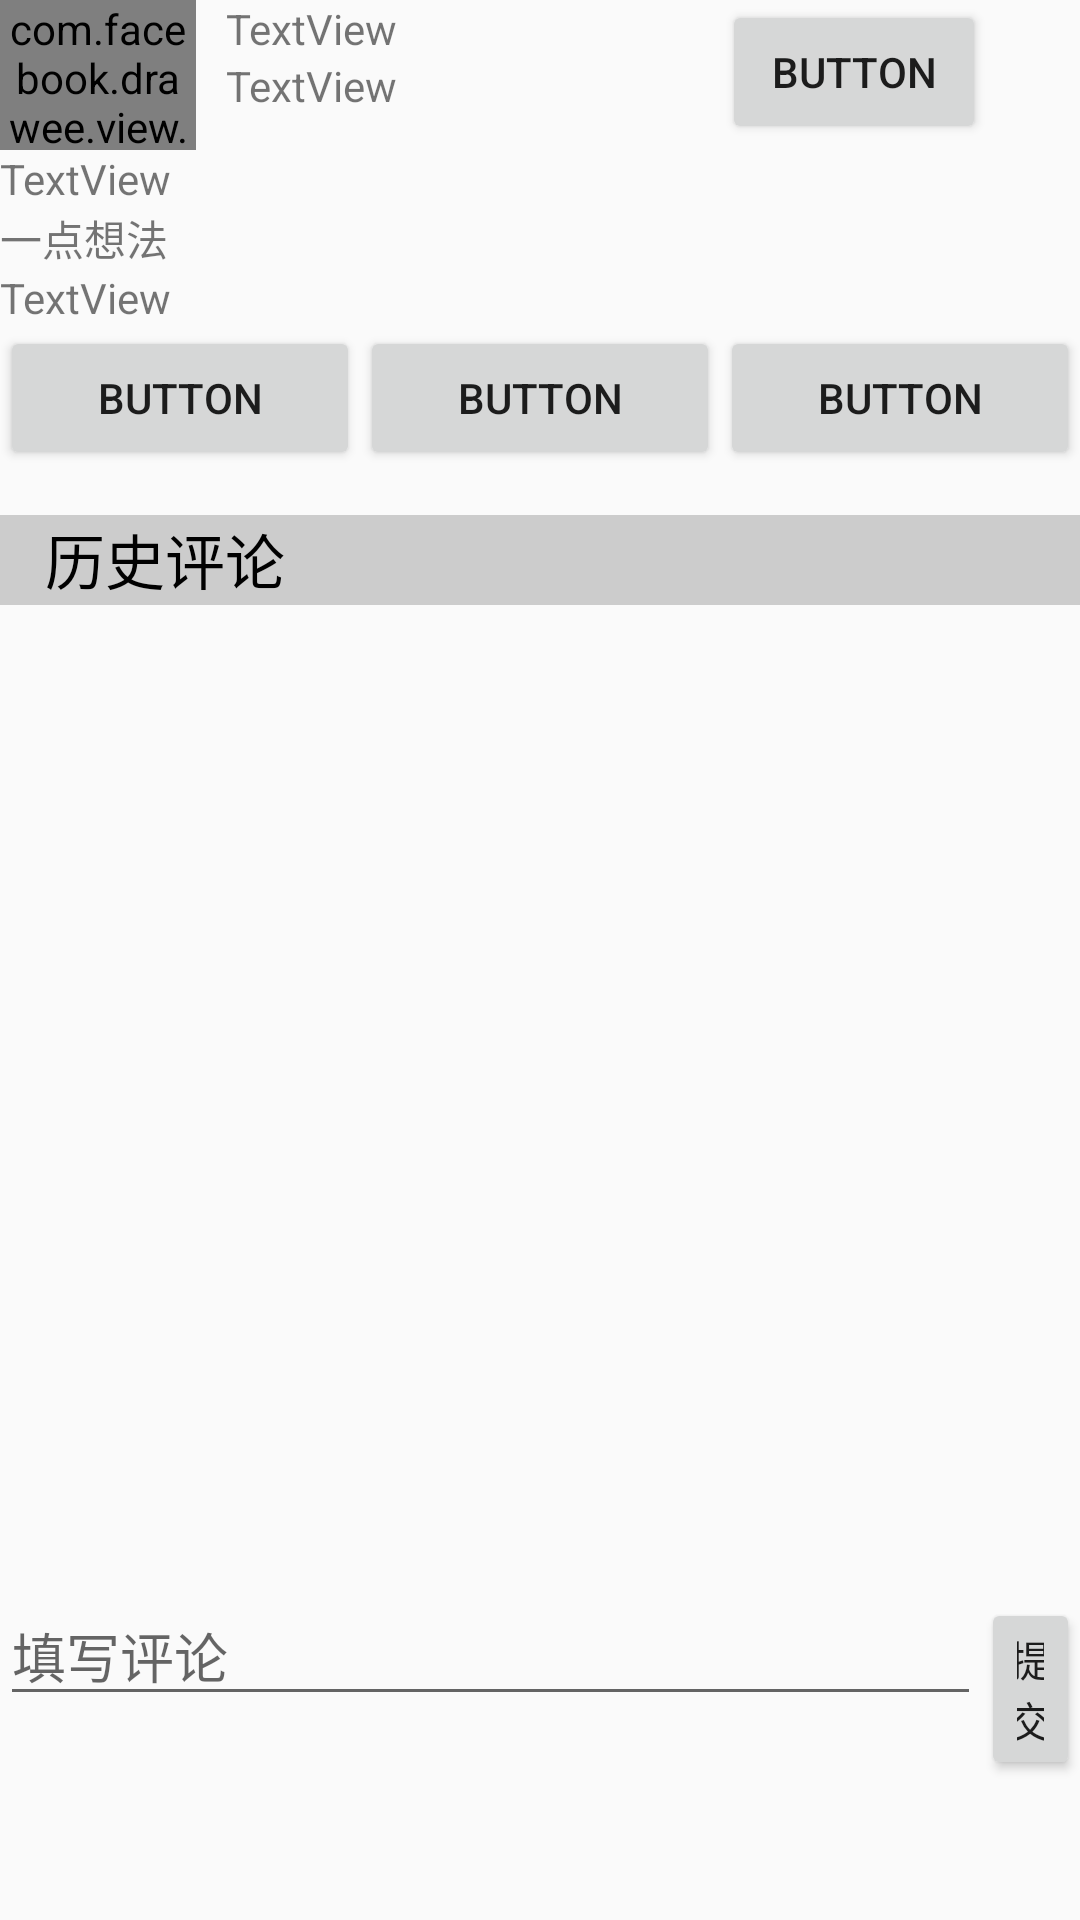

Produce the Android XML layout that renders to this screen, including the resource entries it uses.
<!-- AndroidManifest.xml: application theme AppTheme -->
<!-- res/layout/activity_comment.xml -->
<?xml version="1.0" encoding="utf-8"?>
<LinearLayout xmlns:android="http://schemas.android.com/apk/res/android"
    android:layout_width="match_parent"
    android:layout_height="match_parent"
    android:orientation="vertical">

    <include
        android:id="@+id/commitfeed"
        layout="@layout/feedview"
        ></include>

    <LinearLayout
        android:layout_marginTop="15dp"
        android:layout_width="match_parent"
        android:layout_height="30dp"
        android:background="#cccccc"
        android:orientation="horizontal">

        <TextView
            android:id="@+id/historyview"
            android:layout_width="match_parent"
            android:layout_height="wrap_content"
            android:text="   历史评论"
            android:textColor="#000000"
            android:textFontWeight="2dp"
            android:textSize="20dp" />
    </LinearLayout>

    <androidx.recyclerview.widget.RecyclerView
        android:id="@+id/historycommit"
        android:layout_width="match_parent"
        android:layout_height="327dp">

    </androidx.recyclerview.widget.RecyclerView>

    <LinearLayout
        android:layout_width="match_parent"
        android:layout_height="match_parent"
        android:orientation="horizontal">

        <EditText
            android:id="@+id/commiteditText"
            android:layout_width="327dp"
            android:layout_height="wrap_content"
            android:ems="10"
            android:hint="填写评论"
            android:inputType="textPersonName"/>

        <Button
            android:id="@+id/commitbutton"
            android:layout_width="wrap_content"
            android:layout_height="wrap_content"
            android:layout_weight="1"
            android:text="提交" />
    </LinearLayout>

</LinearLayout>
<!-- res/layout/feedview.xml (included above) -->
<?xml version="1.0" encoding="utf-8"?>
<LinearLayout xmlns:android="http://schemas.android.com/apk/res/android"
    android:layout_width="match_parent"
    android:layout_height="wrap_content"
    android:orientation="vertical">


    <LinearLayout
        android:layout_width="match_parent"
        android:layout_height="wrap_content"
        android:orientation="vertical">

        <LinearLayout
            android:layout_width="match_parent"
            android:layout_height="match_parent"
            android:orientation="horizontal">

            <com.facebook.drawee.view.SimpleDraweeView
                android:id="@+id/feedavatar"
                android:layout_width="50dp"
                android:layout_height="50dp"
                android:layout_marginRight="10dp"
                android:layout_weight="1" />

            <LinearLayout
                android:layout_width="wrap_content"
                android:layout_height="wrap_content"
                android:layout_weight="7"
                android:orientation="vertical">

                <TextView
                    android:id="@+id/feednickname"
                    android:layout_width="match_parent"
                    android:layout_height="wrap_content"
                    android:text="TextView" />

                <TextView
                    android:id="@+id/feeddate"
                    android:layout_width="match_parent"
                    android:layout_height="wrap_content"
                    android:text="TextView" />
            </LinearLayout>

            <LinearLayout
                android:layout_width="wrap_content"
                android:layout_height="wrap_content"
                android:layout_weight="2"
                android:orientation="vertical">

                <Button
                    android:id="@+id/feedfollow"
                    android:layout_width="wrap_content"
                    android:layout_height="wrap_content"
                    android:orientation="vertical"
                    android:text="Button" />

            </LinearLayout>


        </LinearLayout>
    </LinearLayout>


    <LinearLayout
        android:id="@+id/feedcontentlayout"
        android:layout_width="match_parent"
        android:layout_height="wrap_content"
        android:orientation="vertical">

        <TextView
            android:id="@+id/feedcontent"
            android:layout_width="wrap_content"
            android:layout_height="wrap_content"
            android:layout_weight="1"
            android:text="TextView" />

        <LinearLayout
            android:layout_width="match_parent"
            android:layout_height="wrap_content"
            android:orientation="vertical">

            <TextView
                android:layout_width="wrap_content"
                android:layout_height="wrap_content"
                android:layout_weight="1"
                android:text="一点想法" />
        </LinearLayout>


        <TextView
            android:id="@+id/feedcomment"
            android:layout_width="wrap_content"
            android:layout_height="wrap_content"
            android:layout_weight="1"
            android:text="TextView" />


    </LinearLayout>

    <LinearLayout
        android:layout_width="match_parent"
        android:layout_height="match_parent"
        android:orientation="horizontal">


        <Button
            android:id="@+id/feedbtnlike"
            android:layout_width="0dp"
            android:layout_height="wrap_content"
            android:layout_weight="1"
            android:text="Button" />

        <Button
            android:id="@+id/feedbtncomment"
            android:layout_width="0dp"
            android:layout_height="wrap_content"
            android:layout_weight="1"
            android:text="Button" />

        <Button
            android:id="@+id/feedbtnforward"
            android:layout_width="0dp"
            android:layout_height="wrap_content"
            android:layout_weight="1"
            android:text="Button" />

    </LinearLayout>


</LinearLayout>
<!-- resources referenced by this layout -->
<resources>
  <style name="AppTheme" parent="Theme.AppCompat.Light.DarkActionBar">
          
          <item name="colorPrimary">@color/colorPrimary</item>
          <item name="colorPrimaryDark">@color/colorPrimaryDark</item>
          <item name="colorAccent">@color/colorAccent</item>
      </style>
  <!-- not gathered from this repository: default colours our renderer supplied (Android Studio template values) -->
  <color name="colorPrimary">#FF6200EE</color>
  <color name="colorPrimaryDark">#FF3700B3</color>
  <color name="colorAccent">#FF03DAC5</color>
</resources>
